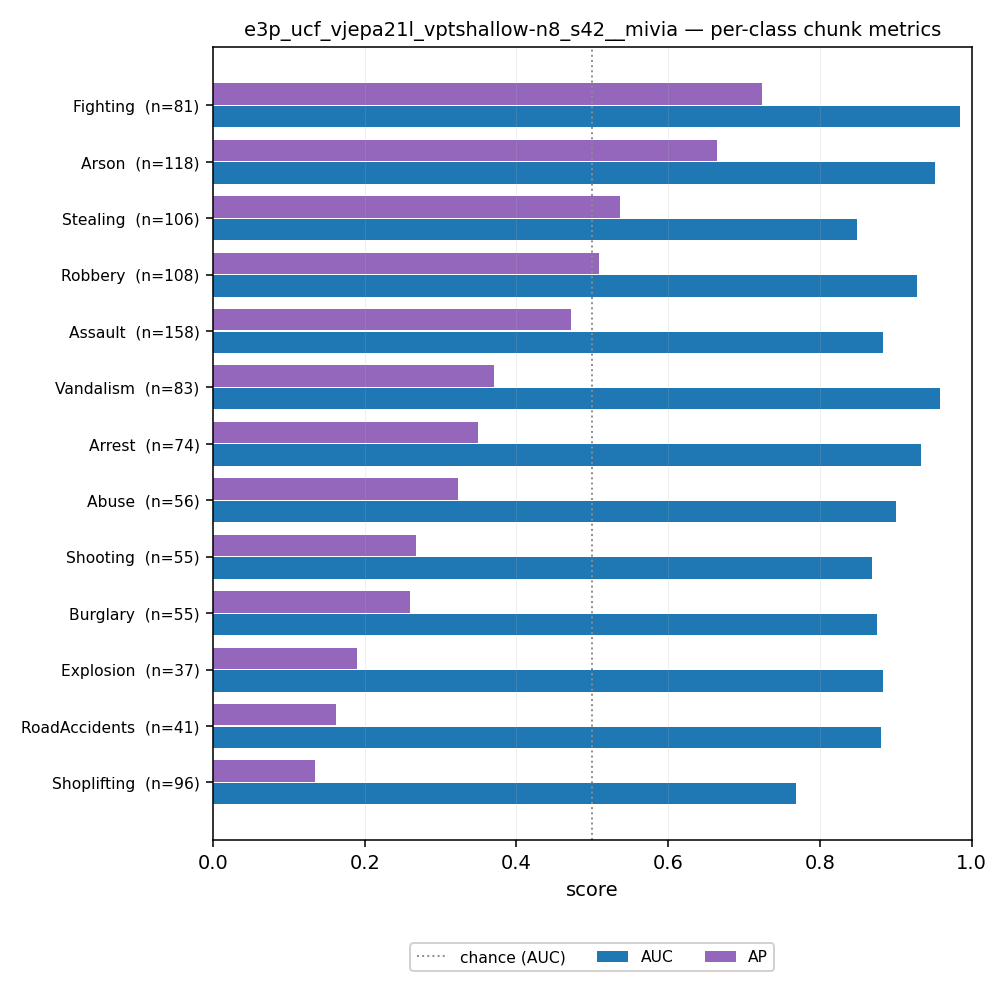

The file beside this chart, header and first rows:
run_id, modello, seed, classe, class_idx, split, soglia, chunk_auc, chunk_ap, chunk_auc_anomalous, chunk_ap_anomalous, chunk_precision, chunk_recall, chunk_f1, chunk_accuracy, chunk_tp, chunk_fp_condivisi, chunk_fn, chunk_tn_condivisi, chunk_n_positivi, chunk_n_negativi_condivisi, chunk_fpr, video_precision, video_recall
e3p_ucf_vjepa21l_vptshallow-n8_s42__mivi…, VPT-shallow n=8, 42, Abuse, 0, test, 0.0656, 0.9007, 0.3234, 0.8122, 0.3801, 0.1751, 0.5536, 0.2661, 0.9309, 31, 146, 25, 2271, 56, 2417, 0.06041, 0.2963, 0.8
e3p_ucf_vjepa21l_vptshallow-n8_s42__mivi…, VPT-shallow n=8, 42, Arrest, 1, test, 0.0656, 0.9337, 0.3492, 0.8759, 0.4331, 0.27, 0.7297, 0.3942, 0.9334, 54, 146, 20, 2271, 74, 2417, 0.06041, 0.24, 0.8571
e3p_ucf_vjepa21l_vptshallow-n8_s42__mivi…, VPT-shallow n=8, 42, Arson, 2, test, 0.0656, 0.9513, 0.6642, 0.9071, 0.7193, 0.3992, 0.822, 0.5374, 0.9341, 97, 146, 21, 2271, 118, 2417, 0.06041, 0.4062, 0.9286
e3p_ucf_vjepa21l_vptshallow-n8_s42__mivi…, VPT-shallow n=8, 42, Assault, 3, test, 0.0656, 0.8826, 0.4717, 0.7783, 0.5412, 0.3624, 0.5253, 0.4289, 0.9142, 83, 146, 75, 2271, 158, 2417, 0.06041, 0.3214, 0.9
e3p_ucf_vjepa21l_vptshallow-n8_s42__mivi…, VPT-shallow n=8, 42, Burglary, 4, test, 0.0656, 0.8757, 0.2598, 0.7789, 0.3155, 0.1512, 0.4727, 0.2291, 0.9292, 26, 146, 29, 2271, 55, 2417, 0.06041, 0.24, 0.75
e3p_ucf_vjepa21l_vptshallow-n8_s42__mivi…, VPT-shallow n=8, 42, Explosion, 5, test, 0.0656, 0.8839, 0.19, 0.7837, 0.2435, 0.1098, 0.4865, 0.1791, 0.9328, 18, 146, 19, 2271, 37, 2417, 0.06041, 0.3214, 0.75
e3p_ucf_vjepa21l_vptshallow-n8_s42__mivi…, VPT-shallow n=8, 42, Fighting, 6, test, 0.0656, 0.9849, 0.7241, 0.9705, 0.7799, 0.3453, 0.9506, 0.5066, 0.94, 77, 146, 4, 2271, 81, 2417, 0.06041, 0.3871, 1.0
e3p_ucf_vjepa21l_vptshallow-n8_s42__mivi…, VPT-shallow n=8, 42, RoadAccidents, 7, test, 0.0656, 0.8807, 0.1615, 0.7761, 0.2173, 0.131, 0.5366, 0.2105, 0.9329, 22, 146, 19, 2271, 41, 2417, 0.06041, 0.3448, 0.6667
e3p_ucf_vjepa21l_vptshallow-n8_s42__mivi…, VPT-shallow n=8, 42, Robbery, 8, test, 0.0656, 0.9275, 0.5088, 0.8626, 0.5801, 0.3303, 0.6667, 0.4417, 0.9279, 72, 146, 36, 2271, 108, 2417, 0.06041, 0.3871, 0.9231
e3p_ucf_vjepa21l_vptshallow-n8_s42__mivi…, VPT-shallow n=8, 42, Shooting, 9, test, 0.0656, 0.8691, 0.2674, 0.7534, 0.3236, 0.1657, 0.5273, 0.2522, 0.9304, 29, 146, 26, 2271, 55, 2417, 0.06041, 0.3667, 0.9167
e3p_ucf_vjepa21l_vptshallow-n8_s42__mivi…, VPT-shallow n=8, 42, Shoplifting, 10, test, 0.0656, 0.7679, 0.1349, 0.5926, 0.1857, 0.1412, 0.25, 0.1805, 0.9133, 24, 146, 72, 2271, 96, 2417, 0.06041, 0.2083, 0.4545
e3p_ucf_vjepa21l_vptshallow-n8_s42__mivi…, VPT-shallow n=8, 42, Stealing, 11, test, 0.0656, 0.8491, 0.5363, 0.7761, 0.6026, 0.354, 0.7547, 0.4819, 0.9318, 80, 146, 26, 2271, 106, 2417, 0.06041, 0.2692, 0.7778
e3p_ucf_vjepa21l_vptshallow-n8_s42__mivi…, VPT-shallow n=8, 42, Vandalism, 12, test, 0.0656, 0.9588, 0.37, 0.9197, 0.4641, 0.3048, 0.7711, 0.4369, 0.934, 64, 146, 19, 2271, 83, 2417, 0.06041, 0.3667, 0.9167
